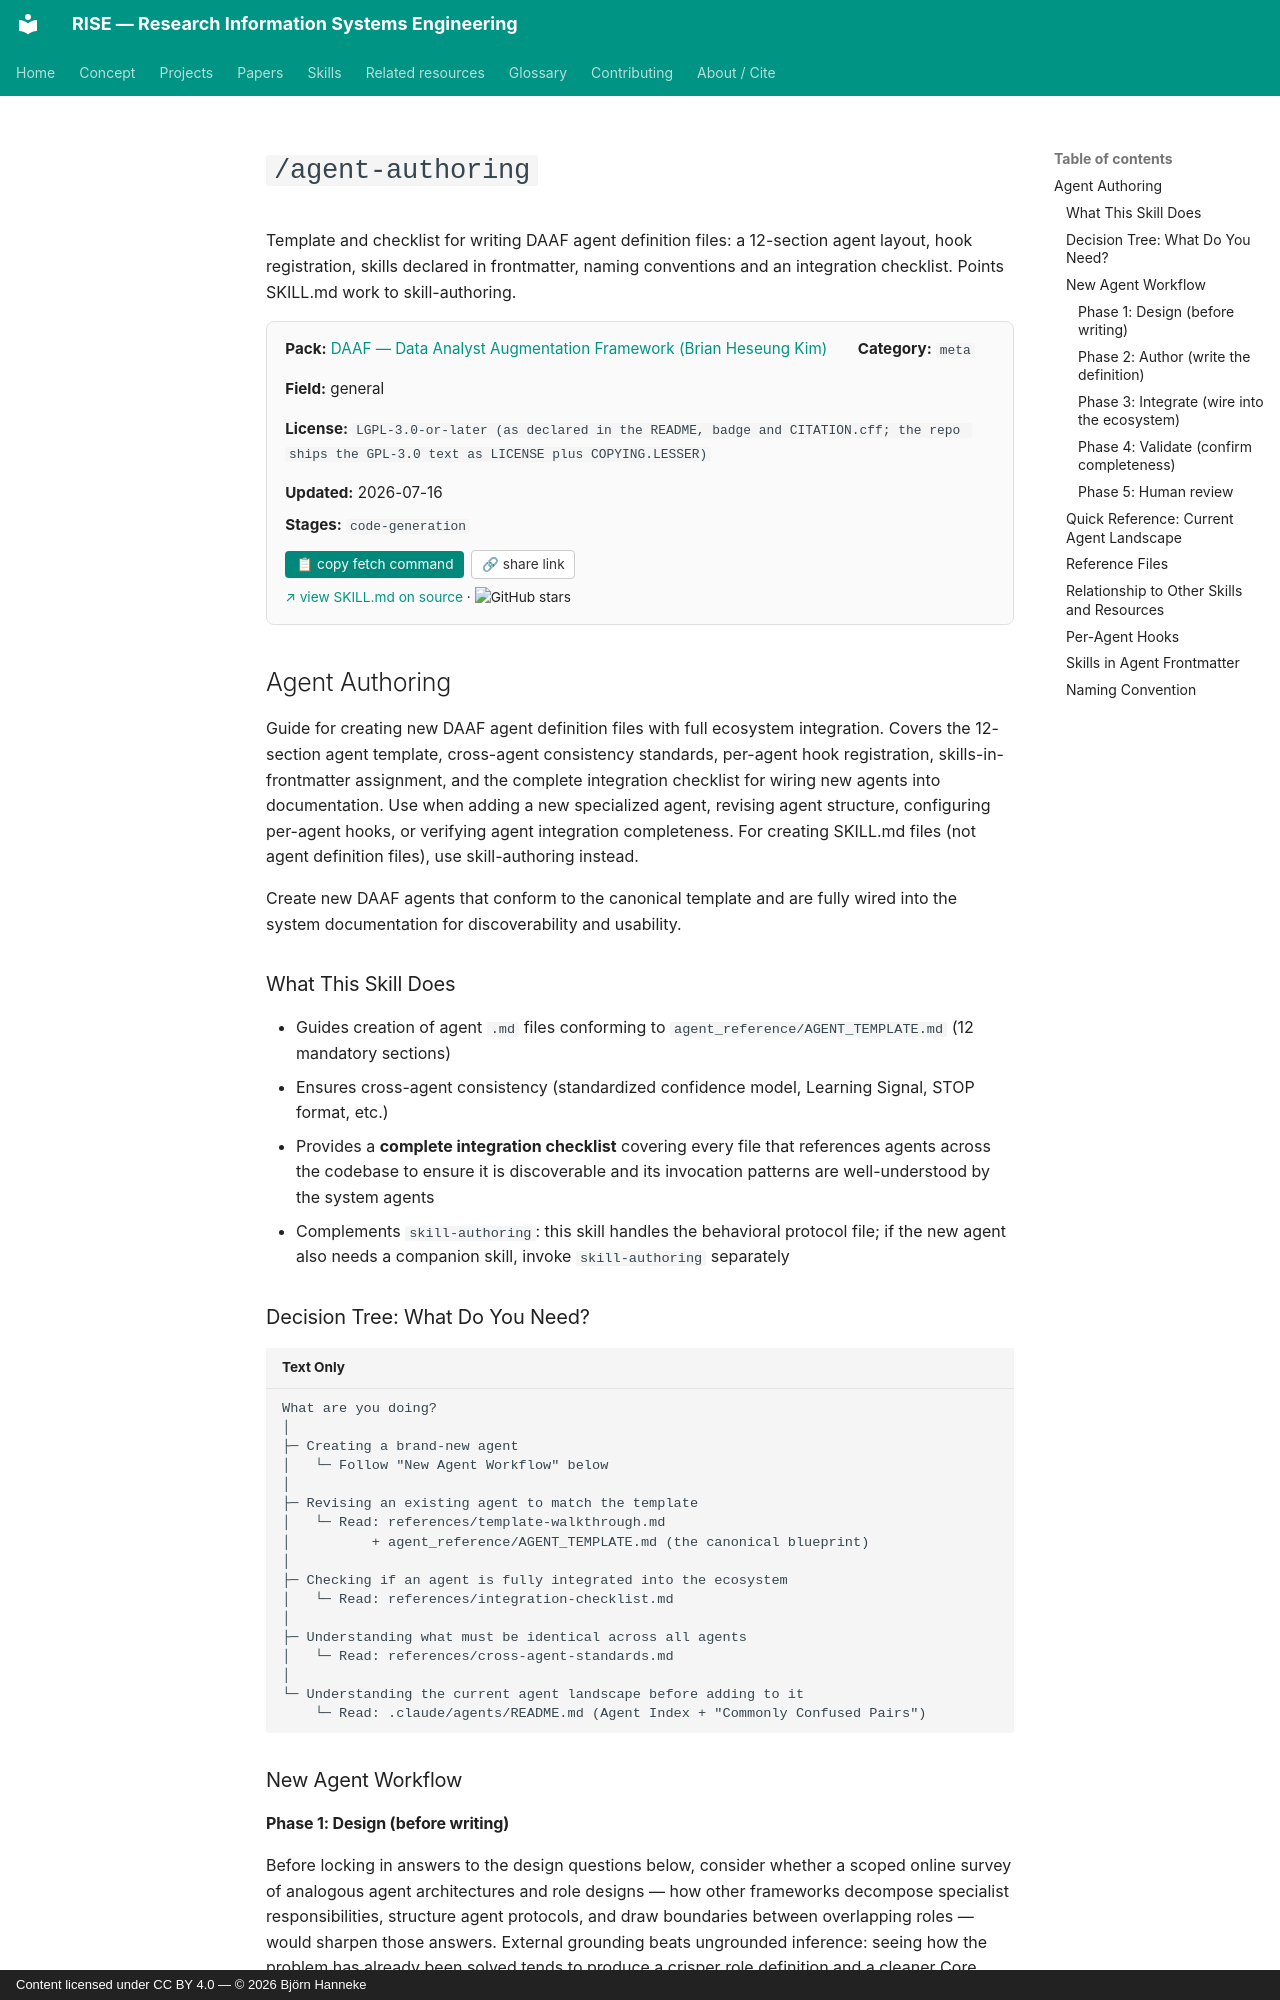

repository: bhanneke/RISE · page: skills/daaf/agent-authoring/index.html · generator: mkdocs · copyright: Content licensed under CC BY 4.0 — © 2026 Björn Hanneke

<!-- DO NOT EDIT — auto-copied from skills/daaf/details/agent-authoring.md -->

# `/agent-authoring`

Template and checklist for writing DAAF agent definition files: a 12-section agent layout, hook registration, skills declared in frontmatter, naming conventions and an integration checklist. Points SKILL.md work to skill-authoring.

<div class="skill-card" style="background:#fafafa; border:1px solid #e0e0e0; border-radius:8px; padding:1em 1.2em; margin:1em 0 1.5em; font-size:0.95em;"><div style="display:flex; flex-wrap:wrap; gap:1em 2em; align-items:baseline;"><div><b>Pack:</b> <a href="../daaf/">DAAF — Data Analyst Augmentation Framework (Brian Heseung Kim)</a></div><div><b>Category:</b> <code>meta</code></div><div><b>Field:</b> general</div><div><b>License:</b> <code>LGPL-3.0-or-later (as declared in the README, badge and CITATION.cff; the repo ships the GPL-3.0 text as LICENSE plus COPYING.LESSER)</code></div><div><b>Updated:</b> 2026-07-16</div></div><div style="margin-top:0.5em;"><b>Stages:</b> <code>code-generation</code></div><div style="margin-top:0.8em;"><button onclick="navigator.clipboard.writeText(`gh api repos/DAAF-Contribution-Community/daaf/contents/.claude/skills/agent-authoring/SKILL.md --jq .content | base64 -d`); this.textContent=&apos;&#x2713; copied&apos;;" style="background:#00897b; color:white; border:none; padding:0.4em 0.8em; border-radius:4px; cursor:pointer; font-size:0.9em; margin-right:0.5em;">&#128203; copy fetch command</button><button onclick="navigator.clipboard.writeText(&apos;https://bhanneke.github.io/RISE/skills/daaf/agent-authoring/&apos;); this.textContent=&apos;&#x2713; copied&apos;;" style="background:#fff; color:#333; border:1px solid #ccc; padding:0.4em 0.7em; border-radius:4px; cursor:pointer; font-size:0.9em;">&#128279; share link</button></div><div style="margin-top:0.6em; font-size:0.9em;"><a href="https://github.com/DAAF-Contribution-Community/daaf/blob/main/.claude/skills/agent-authoring/SKILL.md" target="_blank" rel="noopener">&#8599; view SKILL.md on source</a> &middot; <img src="https://img.shields.io/github/stars/DAAF-Contribution-Community/daaf?style=flat" alt="GitHub stars" style="vertical-align:middle;"></div></div>

## Agent Authoring

Guide for creating new DAAF agent definition files with full ecosystem integration. Covers the 12-section agent template, cross-agent consistency standards, per-agent hook registration, skills-in-frontmatter assignment, and the complete integration checklist for wiring new agents into documentation. Use when adding a new specialized agent, revising agent structure, configuring per-agent hooks, or verifying agent integration completeness. For creating SKILL.md files (not agent definition files), use skill-authoring instead.

Create new DAAF agents that conform to the canonical template and are fully wired into the system documentation for discoverability and usability.

### What This Skill Does

- Guides creation of agent `.md` files conforming to `agent_reference/AGENT_TEMPLATE.md` (12 mandatory sections)
- Ensures cross-agent consistency (standardized confidence model, Learning Signal, STOP format, etc.)
- Provides a **complete integration checklist** covering every file that references agents across the codebase to ensure it is discoverable and its invocation patterns are well-understood by the system agents
- Complements `skill-authoring`: this skill handles the behavioral protocol file; if the new agent also needs a companion skill, invoke `skill-authoring` separately

### Decision Tree: What Do You Need?

```
What are you doing?
│
├─ Creating a brand-new agent
│   └─ Follow "New Agent Workflow" below
│
├─ Revising an existing agent to match the template
│   └─ Read: references/template-walkthrough.md
│          + agent_reference/AGENT_TEMPLATE.md (the canonical blueprint)
│
├─ Checking if an agent is fully integrated into the ecosystem
│   └─ Read: references/integration-checklist.md
│
├─ Understanding what must be identical across all agents
│   └─ Read: references/cross-agent-standards.md
│
└─ Understanding the current agent landscape before adding to it
    └─ Read: .claude/agents/README.md (Agent Index + "Commonly Confused Pairs")
```

### New Agent Workflow
